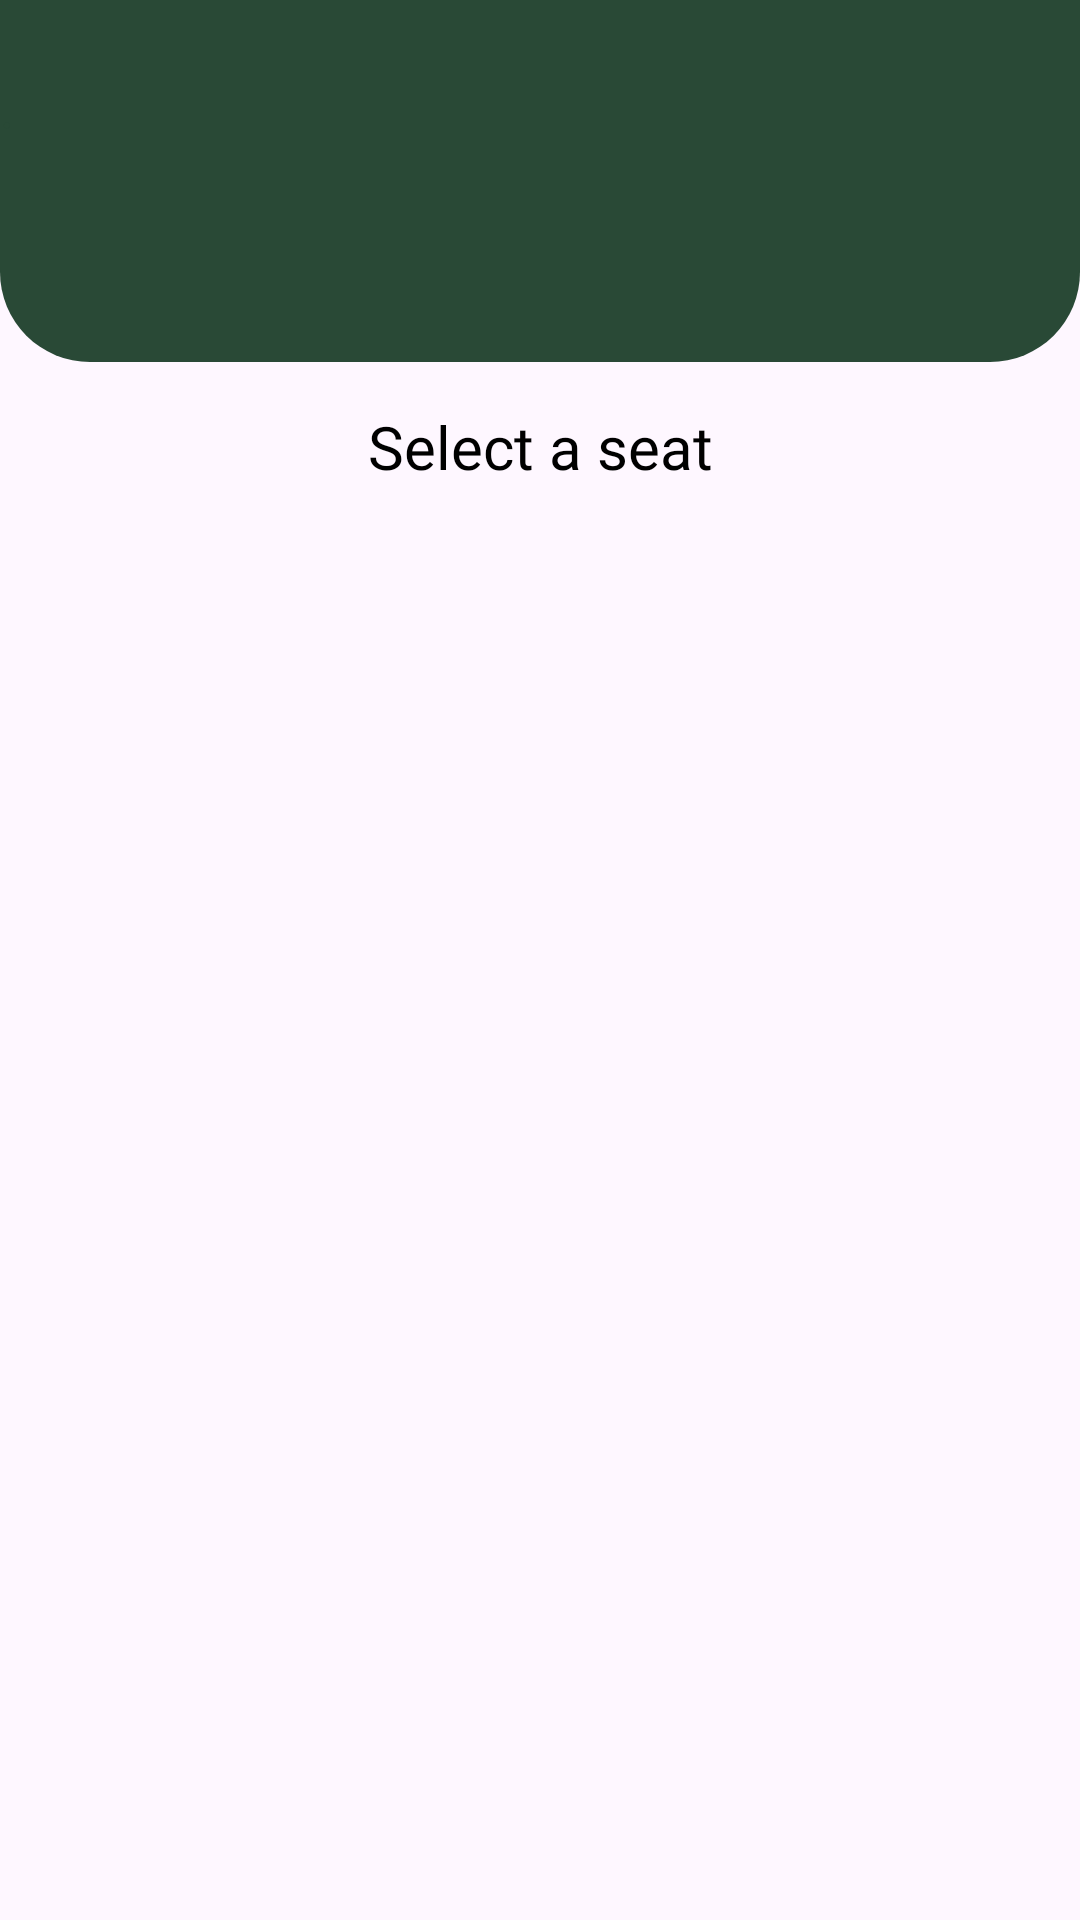

This screen was rendered from an Android layout file. Write that file and the resources it references.
<!-- AndroidManifest.xml: application theme Theme.APECApplication -->
<!-- res/layout/movieroom_second.xml -->
<?xml version="1.0" encoding="utf-8"?>
<androidx.constraintlayout.widget.ConstraintLayout xmlns:android="http://schemas.android.com/apk/res/android"
    xmlns:app="http://schemas.android.com/apk/res-auto"
    xmlns:tools="http://schemas.android.com/tools"
    android:layout_width="match_parent"
    android:layout_height="match_parent">


    <EditText
        android:id="@+id/editText1"
        android:layout_width="match_parent"
        android:layout_height="170dp"
        android:layout_marginTop="-50dp"
        android:background="@drawable/upbox"
        android:text="."
        android:textColor="#294936"
        app:layout_constraintEnd_toEndOf="parent"
        app:layout_constraintStart_toStartOf="parent"
        app:layout_constraintTop_toTopOf="parent" />

    <ImageView
        android:id="@+id/imageView2"
        android:layout_width="wrap_content"
        android:layout_height="130dp"
        android:layout_marginTop="-5dp"
        app:layout_constraintEnd_toEndOf="parent"
        app:layout_constraintStart_toStartOf="parent"
        app:layout_constraintTop_toTopOf="parent"
        app:srcCompat="@drawable/logo" />

    <TextView
        android:id="@+id/textView9"
        android:layout_width="wrap_content"
        android:layout_height="wrap_content"
        android:layout_marginTop="10dp"
        android:fontFamily="@font/oxygen_bold"
        android:text="Select a seat"
        android:textColor="#000000"
        android:textSize="20sp"
        app:layout_constraintEnd_toEndOf="parent"
        app:layout_constraintStart_toStartOf="parent"
        app:layout_constraintTop_toBottomOf="@+id/imageView2" />

</androidx.constraintlayout.widget.ConstraintLayout>
<!-- resources referenced by this layout -->
<resources>
  <!-- drawable upbox (drawable) -->
  <?xml version="1.0" encoding="utf-8"?>
  <shape xmlns:android="http://schemas.android.com/apk/res/android">
      <solid android:color="#294936" />
      <corners android:radius="30dp" />
  </shape>
  <style name="Theme.APECApplication" parent="Base.Theme.APECApplication" />
  <style name="Base.Theme.APECApplication" parent="Theme.Material3.DayNight.NoActionBar">
          
          
      </style>
</resources>
